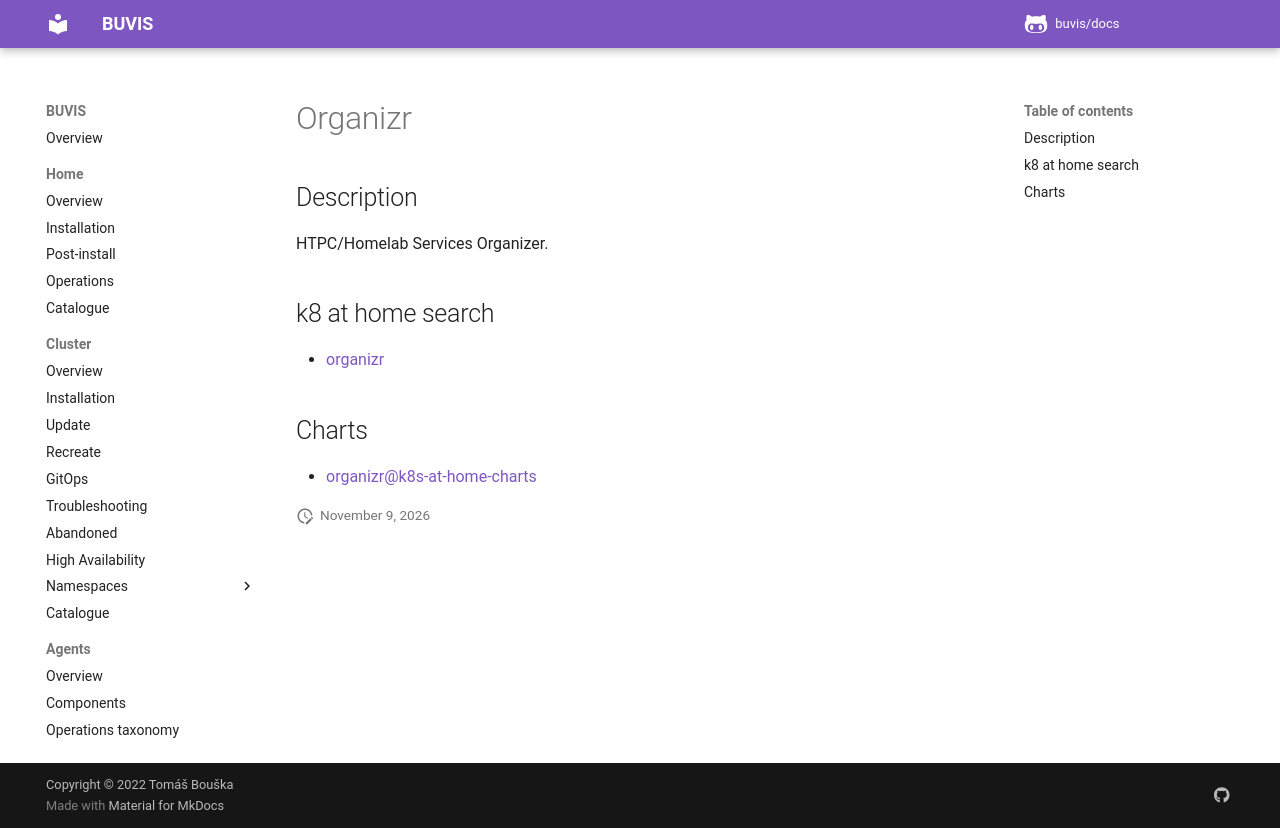

repository: buvis/docs · page: cluster/catalogue/organizr/index.html · generator: mkdocs

# Organizr

## Description

HTPC/Homelab Services Organizer.

## k8 at home search

- [organizr](https://nanne.dev/k8s-at-home-search/#/organizr)

## Charts

- [organizr@k8s-at-home-charts](https://k8s-at-home.com/charts/)
